5-way image classification set "betel_dataset" from GitHub (BANUKABHANUTEJA/betel-leaf-disease-classification-main); label vocabulary: anthracnose, healthy leaf, leaf rot, leaf spot, bacterial leaf.

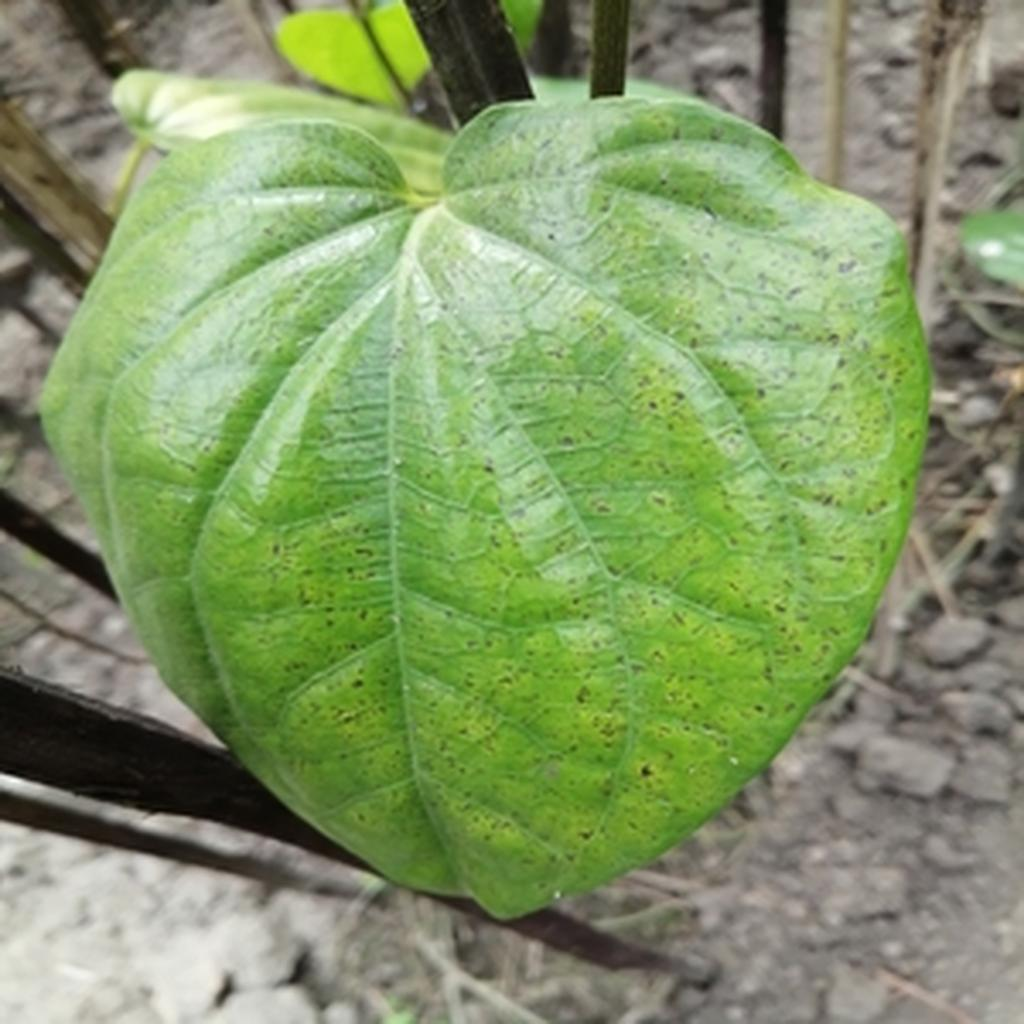
Label: leaf spot

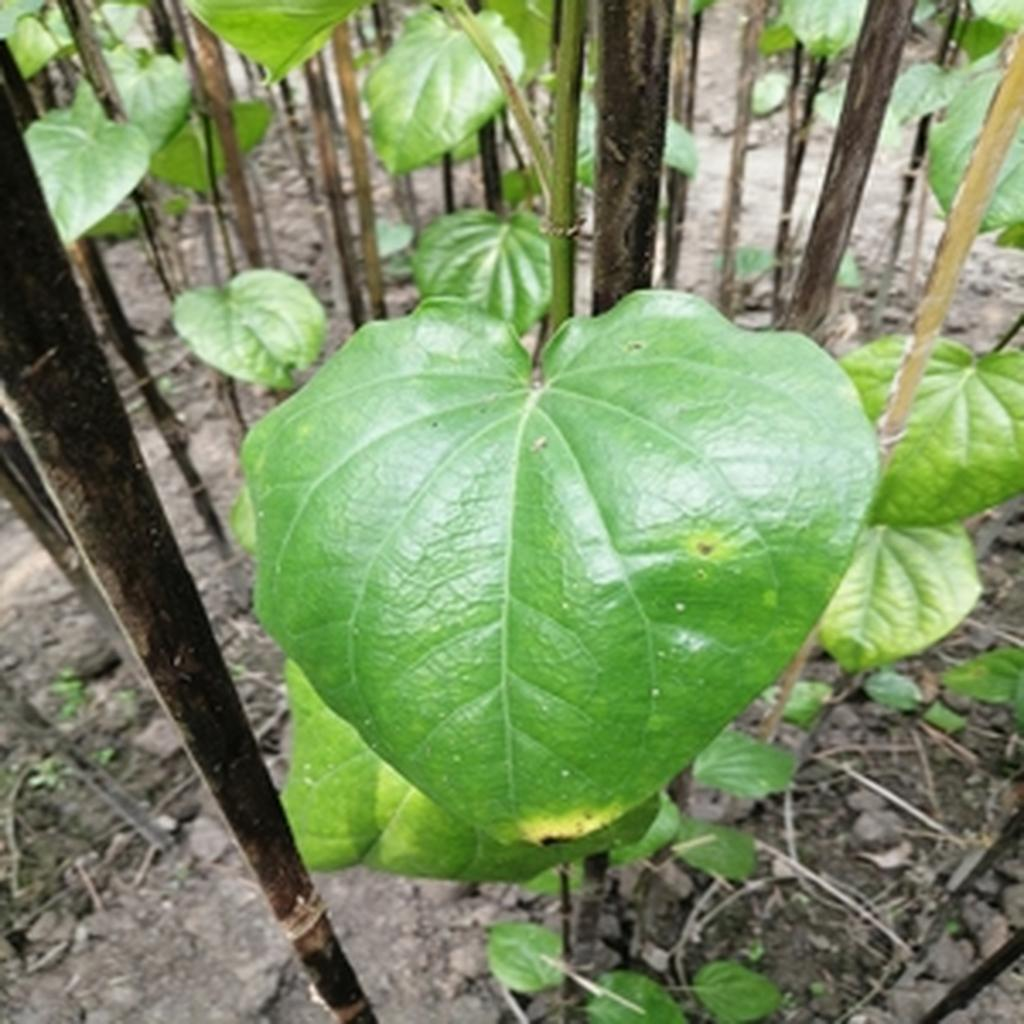
Label: leaf rot

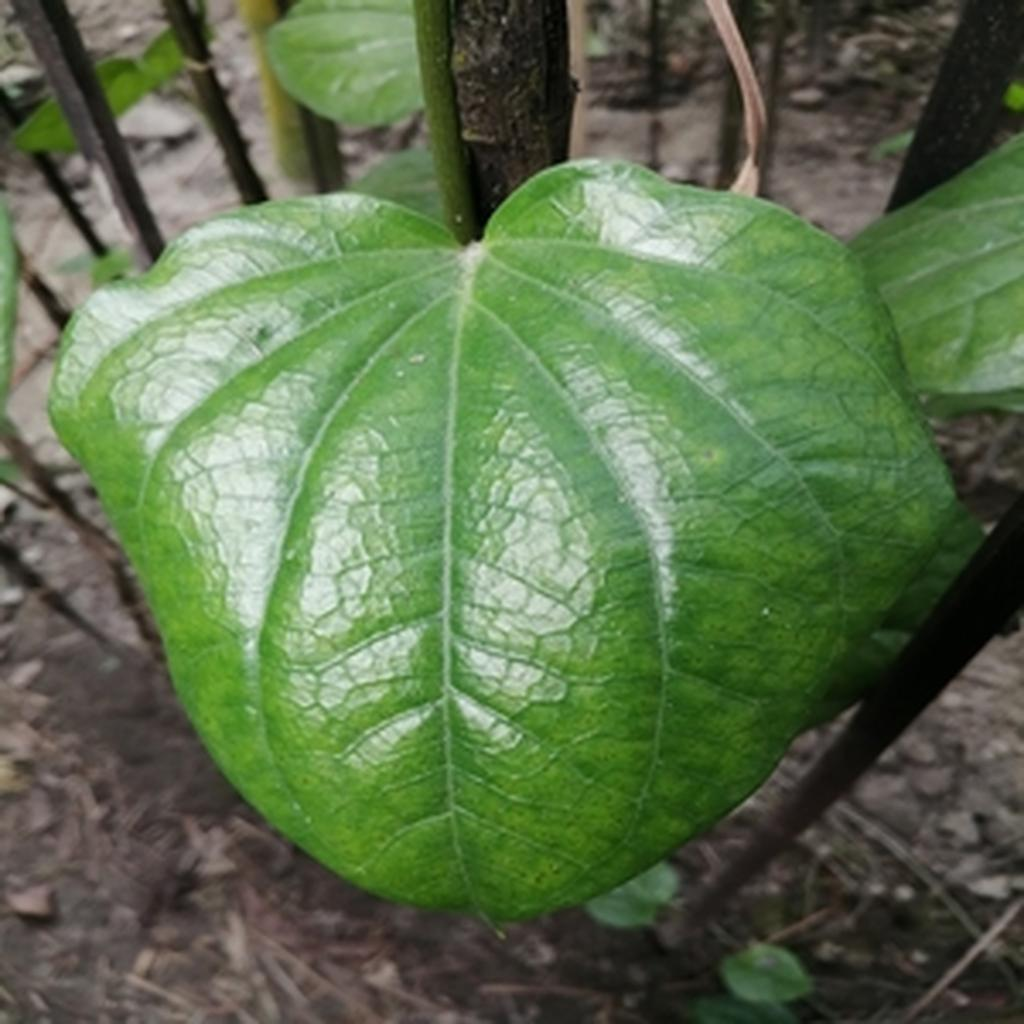
Label: healthy leaf

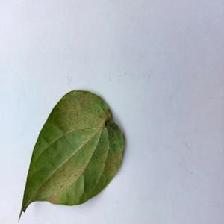
Label: bacterial leaf

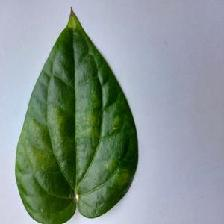
Label: bacterial leaf

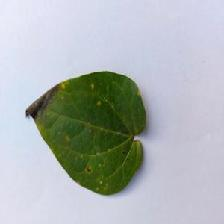
Label: anthracnose
